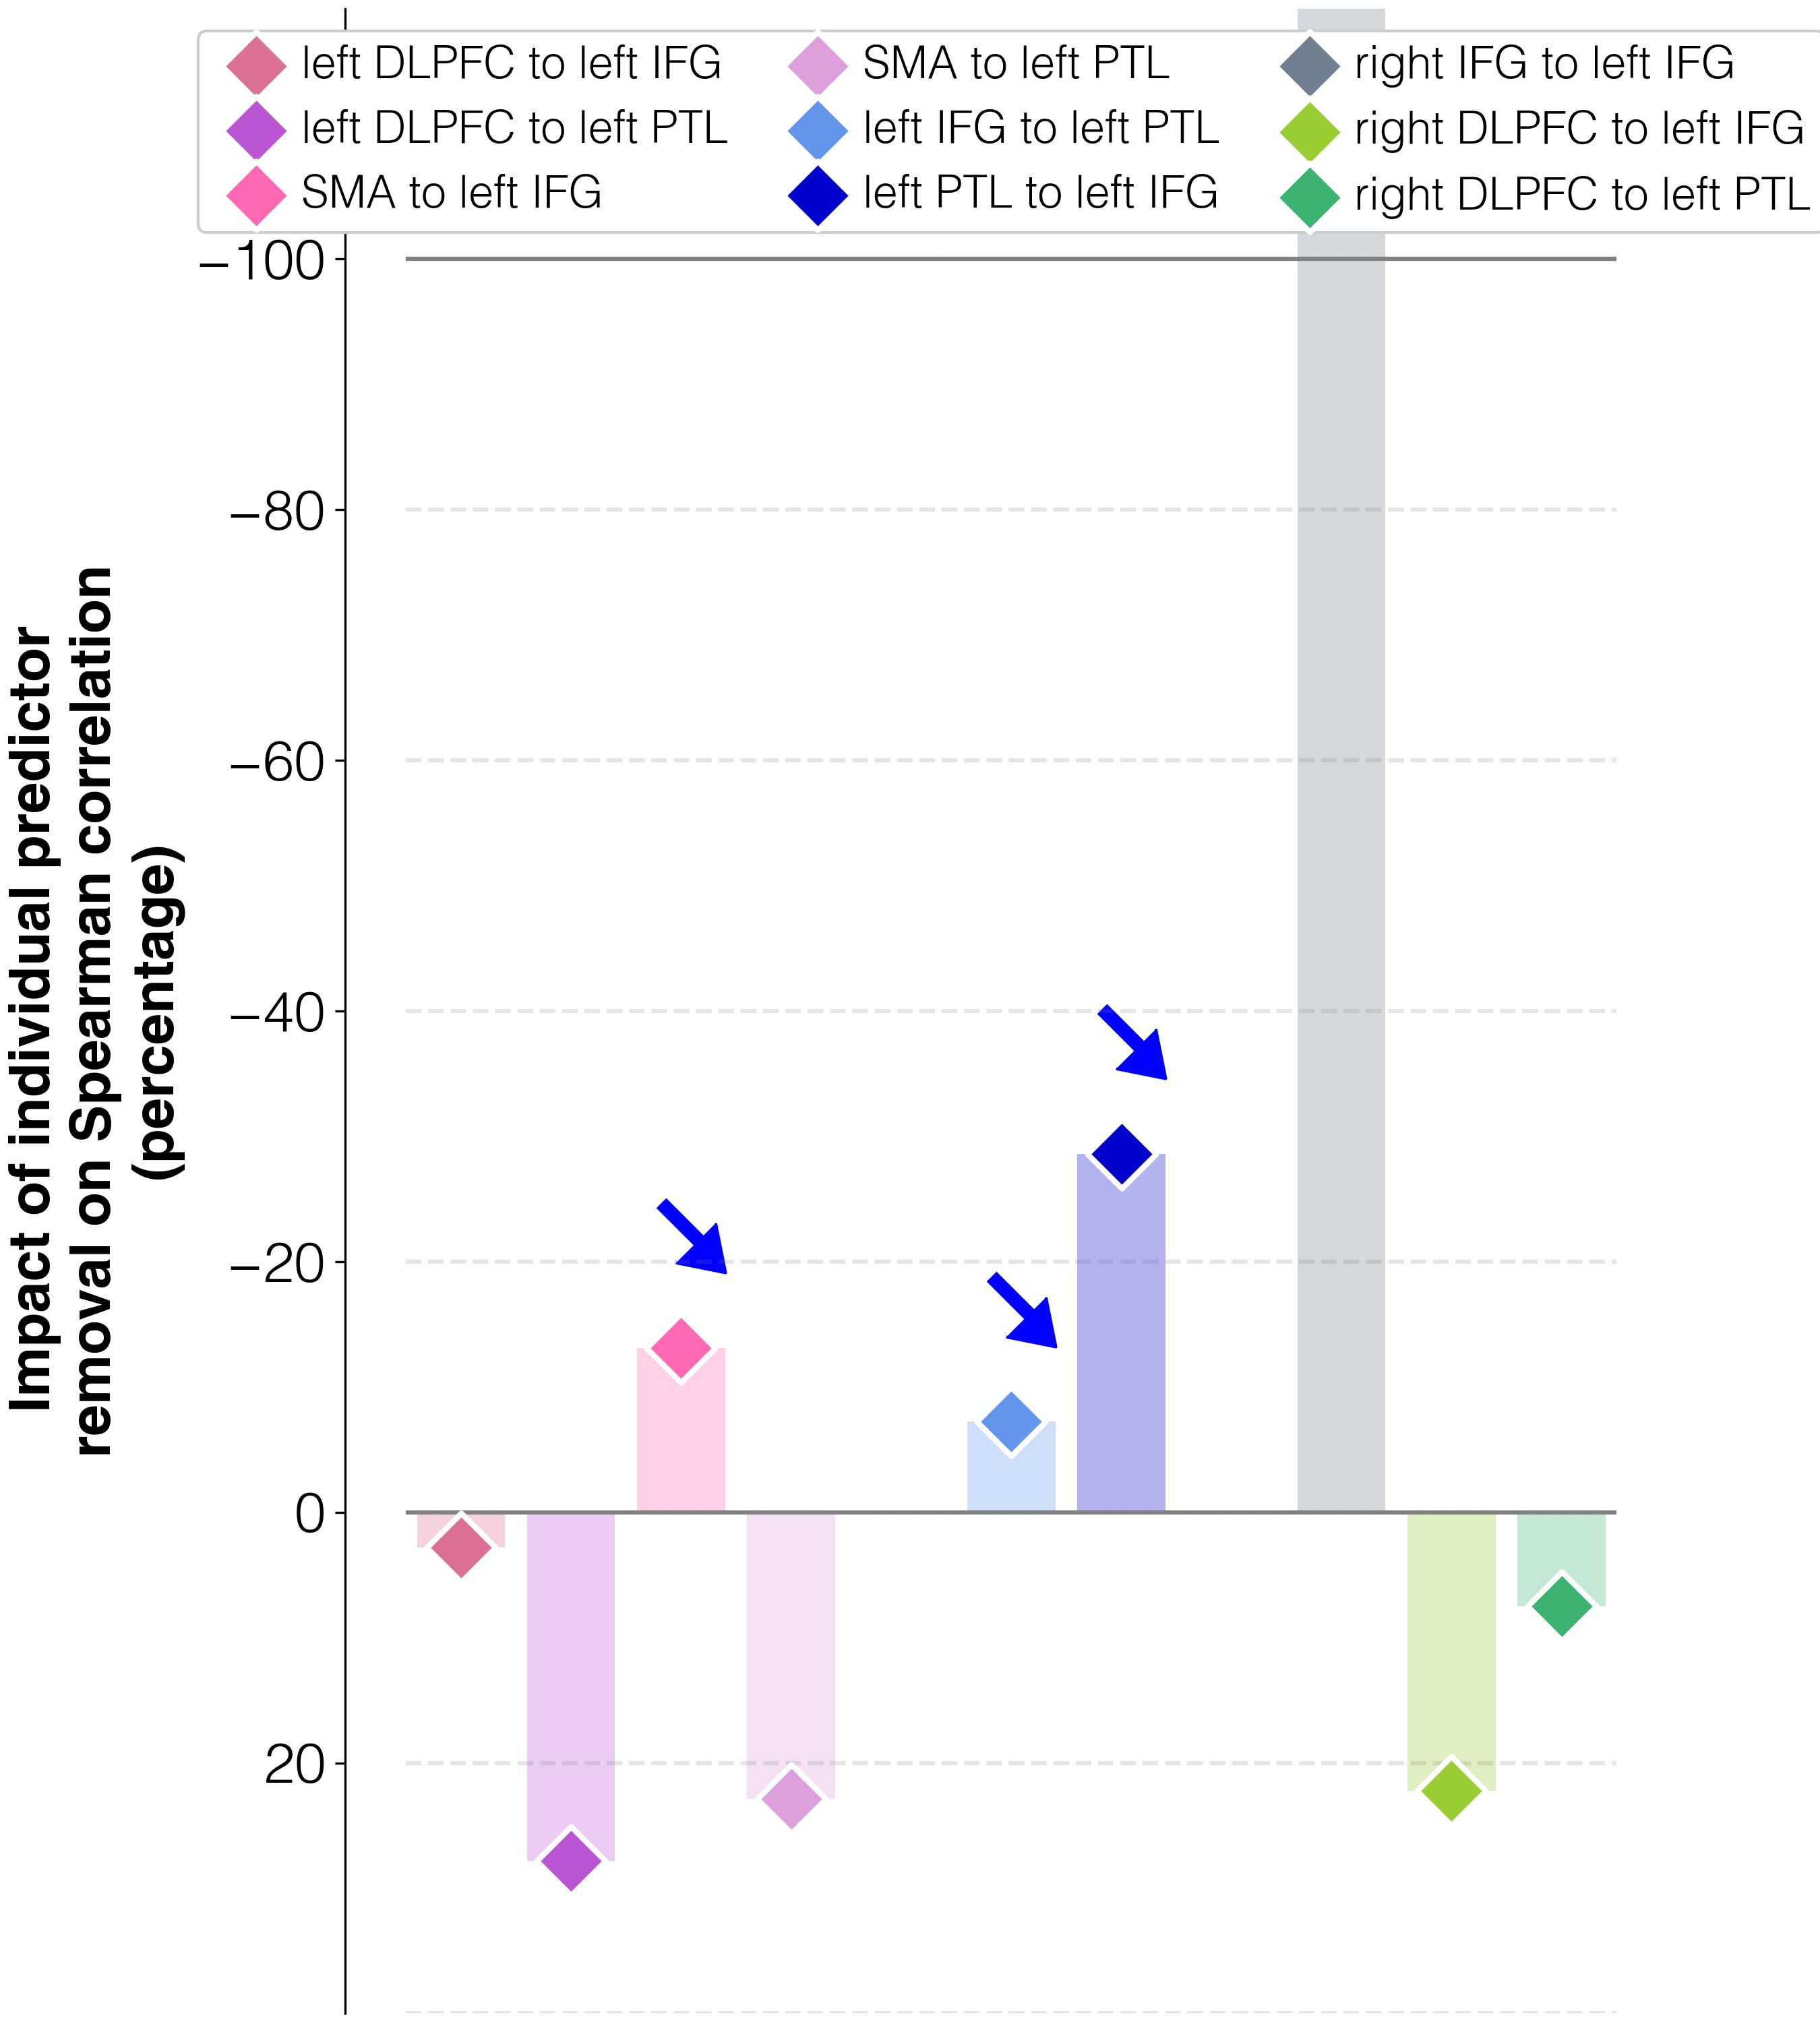

Values plotted in this chart, from the file beside it:
target	predictor	ablation_impact (percent)	ablation_rho	weight	FDR_p	raw_p
abilities T3	connectivity T3 w/o lDLPFC_to_lIFG_T3	2.8	0.156	-0.00214	0.0053	0.004
abilities T3	connectivity T3 w/o lDLPFC_to_lPTL_T3	27.8	0.194	-0.00293	0.00272	0.002
abilities T3	connectivity T3 w/o lSMA_to_lIFG_T3	-13.1	0.132	-0.00586	0.00153	0.001
abilities T3	connectivity T3 w/o lSMA_to_lPTL_T3	22.9	0.187	0.00187	0.056	0.048
abilities T3	connectivity T3 w/o lIFG_to_lPTL_T3	-7.2	0.141	-0.0056	0.00272	0.002
abilities T3	connectivity T3 w/o lPTL_to_lIFG_T3	-28.6	0.108	-0.00538	0.00153	0.001
abilities T3	connectivity T3 w/o rIFG_to_lIFG_T3	-143.1	-0.066	0.01207	0.00153	0.001
abilities T3	connectivity T3 w/o rDLPFC_to_lIFG_T3	22.3	0.186	0.00147	0.06609	0.058
abilities T3	connectivity T3 w/o rDLPFC_to_lPTL_T3	7.5	0.163	-0.0016	0.0294	0.024
